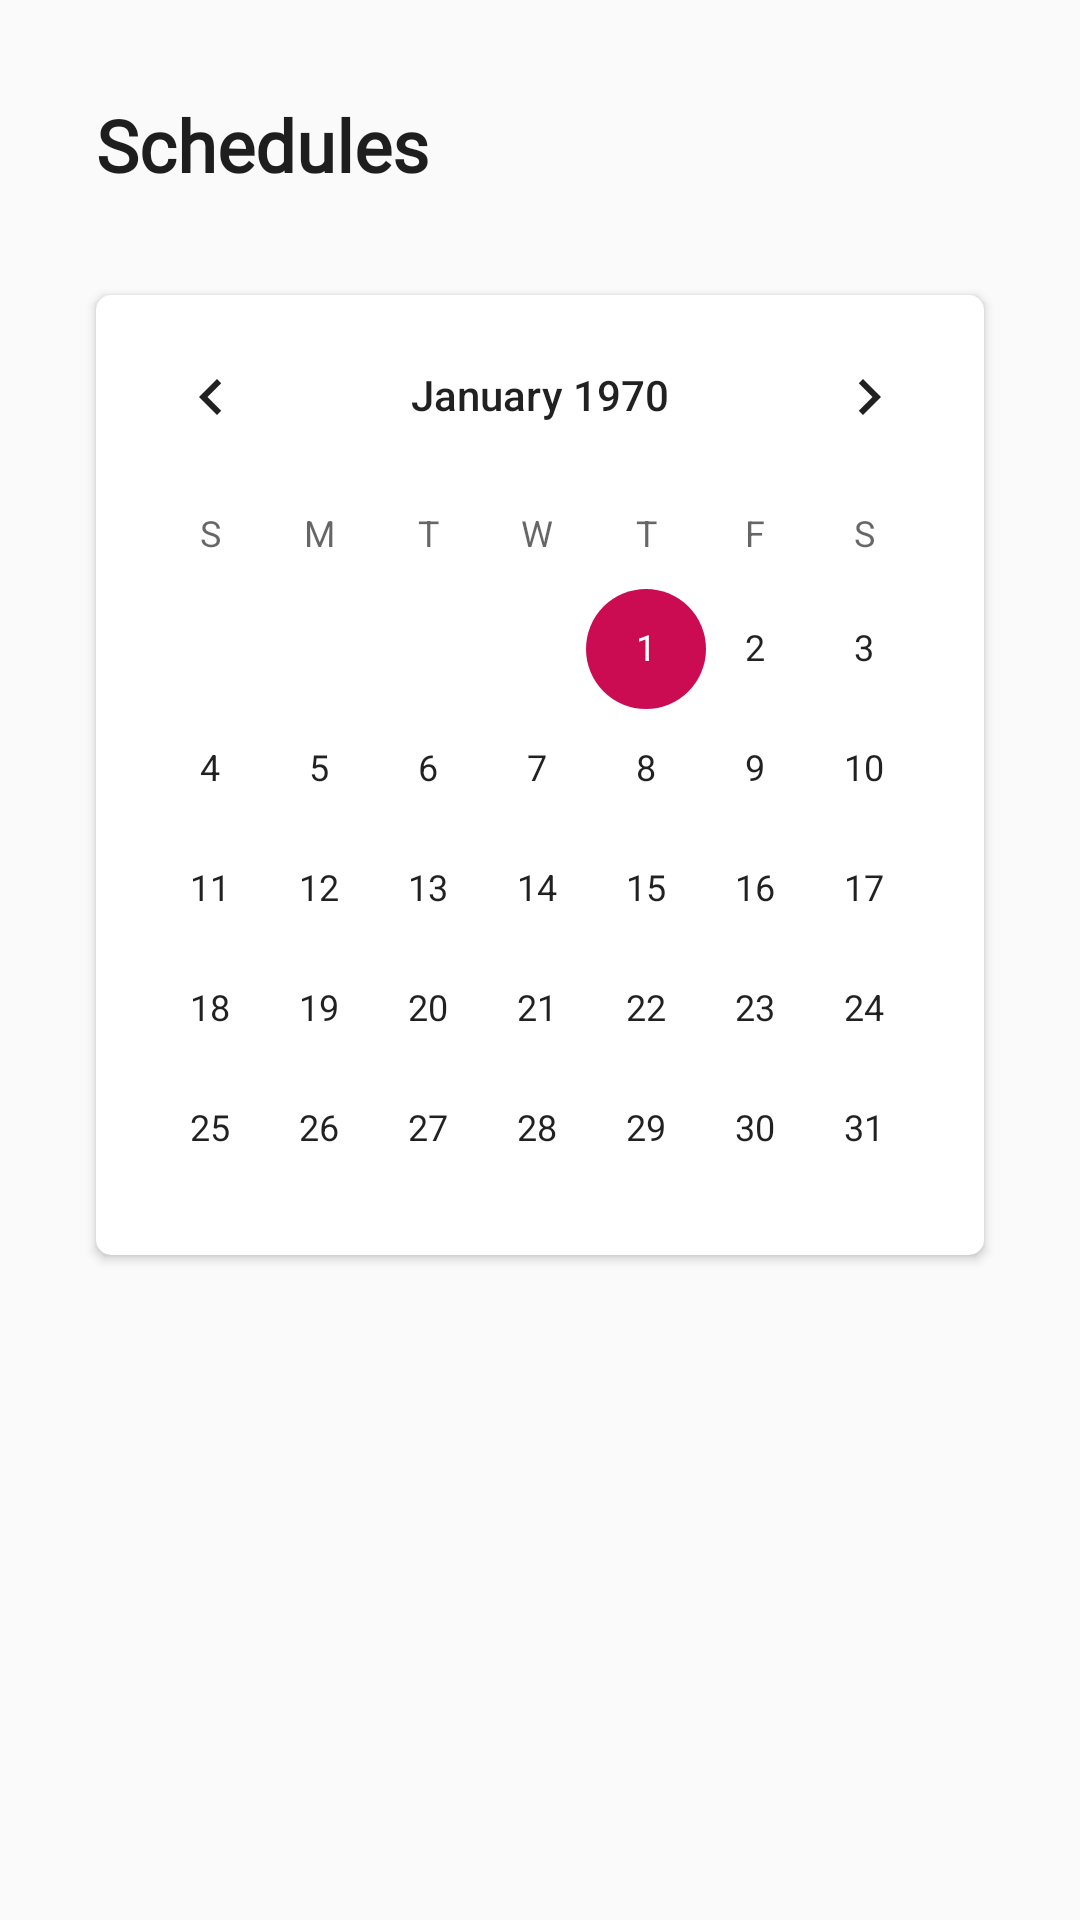

Reconstruct the res/layout file that produces this screen, plus the resources it refers to.
<!-- AndroidManifest.xml: application theme AppTheme.NoActionBar -->
<!-- res/layout/fragment_schedules.xml -->
<?xml version="1.0" encoding="utf-8"?>
<layout xmlns:android="http://schemas.android.com/apk/res/android"
    xmlns:tools="http://schemas.android.com/tools"
    xmlns:app="http://schemas.android.com/apk/res-auto">

    <data>

    </data>

    <androidx.constraintlayout.widget.ConstraintLayout
        android:layout_width="match_parent"
        android:layout_height="match_parent"
        tools:context=".ui.schedules.SchedulesFragment">
        <ScrollView
            android:layout_width="match_parent"
            android:layout_height="match_parent">

            <androidx.constraintlayout.widget.ConstraintLayout
                android:layout_width="match_parent"
                android:layout_height="match_parent">


                <TextView
                    android:id="@+id/text_schedules_title"
                    android:layout_width="wrap_content"
                    android:layout_height="wrap_content"
                    android:layout_marginStart="@dimen/text_margin_32"
                    android:layout_marginTop="@dimen/text_margin_32"
                    android:fontFamily="@font/poppins_bold"
                    android:textStyle="bold"
                    android:textColor="@color/colorText"
                    android:text="@string/title_schedules"
                    android:textSize="@dimen/text_size_24"
                    app:layout_constraintStart_toStartOf="parent"
                    app:layout_constraintTop_toTopOf="parent" />
                <androidx.cardview.widget.CardView
                    android:id="@+id/card_view_calender"
                    android:layout_width="match_parent"
                    android:layout_height="@dimen/card_view_320"
                    android:layout_marginStart="@dimen/text_margin_32"
                    android:layout_marginTop="@dimen/margin_top_34"
                    android:layout_marginEnd="@dimen/text_margin_32"
                    android:elevation="@dimen/elevation_4"
                    app:cardCornerRadius="@dimen/card_view_radius_5"
                    app:layout_constraintTop_toBottomOf="@+id/text_schedules_title">

                    <androidx.constraintlayout.widget.ConstraintLayout
                        android:layout_width="match_parent"
                        android:layout_height="match_parent">

                        <CalendarView
                            android:layout_width="match_parent"
                            android:layout_height="match_parent" />

                    </androidx.constraintlayout.widget.ConstraintLayout>

                </androidx.cardview.widget.CardView>

                <androidx.constraintlayout.widget.ConstraintLayout
                    android:id="@+id/linear_layout_components"
                    android:layout_width="match_parent"
                    android:layout_height="wrap_content"
                    android:layout_marginStart="@dimen/text_margin_32"
                    android:layout_marginTop="@dimen/margin_top_34"
                    android:layout_marginEnd="@dimen/text_margin_32"
                    android:background="@color/colorPrimaryDark"
                    app:layout_constraintEnd_toEndOf="parent"
                    app:layout_constraintStart_toStartOf="parent"
                    app:layout_constraintTop_toBottomOf="@id/card_view_calender">
                    <androidx.recyclerview.widget.RecyclerView
                        android:layout_width="match_parent"
                        android:layout_height="0dp"
                        app:layout_constraintTop_toTopOf="parent"/>
                </androidx.constraintlayout.widget.ConstraintLayout>
            </androidx.constraintlayout.widget.ConstraintLayout>
        </ScrollView>

    </androidx.constraintlayout.widget.ConstraintLayout>
</layout>
<!-- resources referenced by this layout -->
<resources>
  <color name="colorPrimaryDark">#F2F2F2</color>
  <color name="colorText">#1E1E1E</color>
  <dimen name="card_view_320">320dp</dimen>
  <dimen name="card_view_radius_5">5dp</dimen>
  <dimen name="elevation_4">4dp</dimen>
  <dimen name="margin_top_34">34dp</dimen>
  <dimen name="text_margin_32">32dp</dimen>
  <dimen name="text_size_24">24sp</dimen>
  <string name="title_schedules">Schedules</string>
  <style name="AppTheme.NoActionBar">
          <item name="windowActionBar">false</item>
          <item name="windowNoTitle">true</item>
      </style>
</resources>
